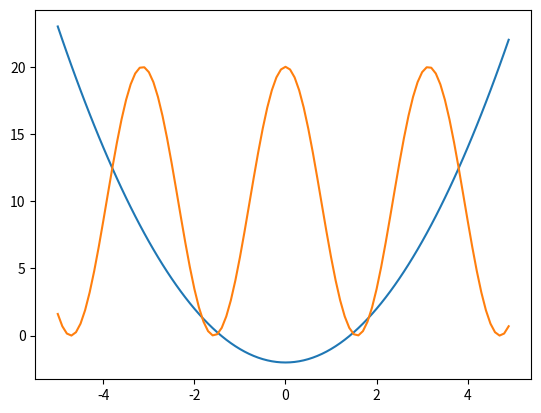
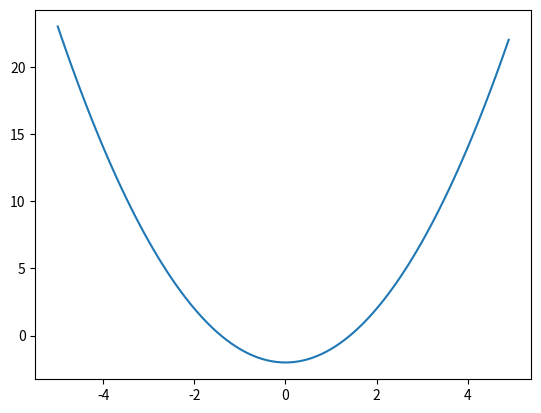

Reproduce these figures in Python, in order.
# Mat07.py
import matplotlib.pyplot as plt
import numpy as np

# 데이터 생성
x = np.arange(-5, 5, 0.1)
y1 = x**2 -2
y2 = 20*np.cos(x)**2 # NumPy에서 cos()는 np.cos()으로 입력

plt.figure(1) # 1번 그래프 창을 생성함
plt.plot(x, y1) # 지정된 그래프 창에 그래프를 그림

plt.figure(2) # 2번 그래프 창을 생성함
plt.plot(x, y2) # 지정된 그래프 창에 그래프를 그림

plt.figure(1) # 이미 생성된 1번 그래프 창을 지정함
plt.plot(x, y2) # 지정된 그래프 창에 그래프를 그림

plt.figure(2) # 이미 생성된 2번 그래프 창을 지정함
plt.clf() # 2번 그래프 창에 그려진 모든 그래프를 지움
plt.plot(x, y1) # 지정된 그래프 창에 그래프를 그림

plt.show()